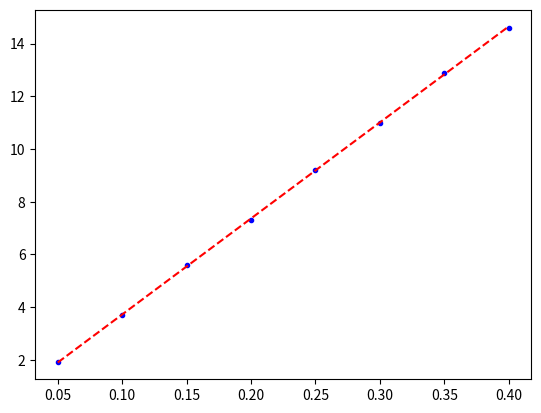

Here is the Python script that generated this plot:
# [redacted]
# [redacted]

import numpy as np
from matplotlib import pyplot as plt
from scipy.optimize import curve_fit
import scipy as sci

def linfit(x,a0,a1):
    return (a0 + a1*x)
guess1=[1,1]

x = np.array([5.0, 10.0, 15.0, 20.0, 25.0, 30.0, 35.0, 40.0]) * 0.01
F = np.array([1.9, 3.7, 5.6, 7.3, 9.2, 11.0, 12.9, 14.6])

plt.figure(1)
plt.plot(x,F,'.b')

fit,error=curve_fit(linfit,x,F,p0=guess1)
plt.plot(x,linfit(x,*fit),'--r')

print("k = " + str(fit[1]))

# part b

rectAppx = sum((x[1:]-x[:-1])*F[:-1])
trapAppx = sum((x[1:]-x[:-1])*(F[1:]+F[:-1])/2.)
print("rect appx:", rectAppx)
print("trap appx:", trapAppx)

# part c

def comp(x):
    return (0.5*fit[1]*x**2)
    
print("Using 1/2 kx^2:", comp(0.4)-comp(0.05))

# part d

def Integ(x):
    return fit[0]*x + fit[1]*x**2/2.
print("Integrated:", Integ(0.4) - Integ(0.05))

plt.show()
